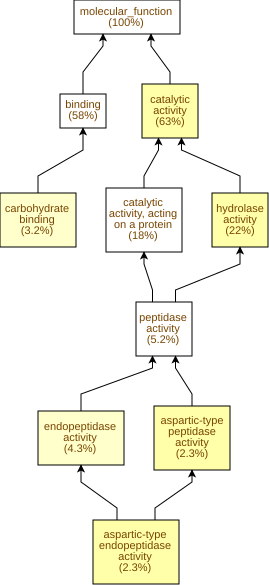

Source data for this figure (header and first rows):
GO Term	Study #	Study Freq.	Pop. Freq.	p-value	q-value	name	gene products
GO:0003824	351	63%	52%	2.84E-7	1.05E-4	catalytic activity	Cc05g01740,Cc09g07410,Cc07g15410,Cc08g05…
GO:0016787	125	22%	15%	5.05E-6	9.34E-4	hydrolase activity	Cc06g18950,Cc09g04660,Cc02g07970,Cc06g04…
GO:0070001	13	2.3%	0.52%	5.29E-6	9.34E-4	aspartic-type peptidase activity	Cc05g03500,Cc04g05320,Cc09g03790,Cc04g09…
GO:0004190	13	2.3%	0.52%	5.29E-6	9.34E-4	aspartic-type endopeptidase activity	Cc05g03500,Cc04g05320,Cc09g03790,Cc04g09…
GO:0030246	18	3.2%	1.1%	4.3E-5	3.18E-3	carbohydrate binding	Cc03g08300,Cc11g13740,Cc04g17190,Cc04g01…
GO:0004175	24	4.3%	1.8%	5.99E-5	3.69E-3	endopeptidase activity	Cc05g03500,Cc08g10320,Cc09g10110,Cc04g05…
GO:0016798	34	6.1%	3.2%	2.7E-4	0.0143	hydrolase activity, acting on glycosyl b…	Cc09g04660,Cc04g01990,Cc10g11550,Cc07g20…
GO:0004553	32	5.7%	3.1%	5.46E-4	0.0253	hydrolase activity, hydrolyzing O-glycos…	Cc04g01990,Cc10g11550,Cc07g20120,Cc02g21…
GO:0046527	11	2.0%	0.63%	7.38E-4	0.0303	glucosyltransferase activity	Cc05g07160,Cc10g15010,Cc02g22690,Cc02g11…
GO:0016887	23	4.1%	2.0%	9.18E-4	0.034	ATP hydrolysis activity	Cc08g15610,Cc11g08790,Cc02g07970,Cc01g21…
GO:0016864	3	0.54%	0.04%	1.01E-3	0.0341	intramolecular oxidoreductase activity, …	Cc05g10040,Cc09g02110,Cc05g02520
GO:0003756	3	0.54%	0.04%	1.01E-3	0.0341	protein disulfide isomerase activity	Cc05g10040,Cc09g02110,Cc05g02520
GO:0003980	2	0.36%	0.01%	1.45E-3	0.0413	UDP-glucose:glycoprotein glucosyltransfe…	Cc02g22690,Cc02g22700
GO:0051082	7	1.3%	0.36%	3.81E-3	0.101	unfolded protein binding	Cc01g21260,Cc04g05660,Cc10g15410,Cc02g34…
GO:0016857	3	0.54%	0.06%	3.9E-3	0.101	racemase and epimerase activity, acting …	Cc02g30610,Cc05g00180,Cc08g14210
GO:0016757	35	6.3%	3.9%	3.94E-3	0.101	glycosyltransferase activity	Cc10g15010,Cc01g20930,Cc03g09220,Cc02g10…
GO:0016762	5	0.89%	0.2%	4.41E-3	0.101	xyloglucan:xyloglucosyl transferase acti…	Cc02g11660,Cc07g07560,Cc11g05890,Cc03g09…
GO:0003978	2	0.36%	0.03%	8.28E-3	0.17	UDP-glucose 4-epimerase activity	Cc05g00180,Cc08g14210
GO:0008017	8	1.4%	0.53%	8.9E-3	0.173	microtubule binding	Cc05g13520,Cc01g21160,Cc11g05720,Cc07g10…
GO:0140096	101	18%	15%	0.0102	0.188	catalytic activity, acting on a protein	Cc06g18830,Cc06g04820,Cc04g08320,Cc01g17…
GO:0016758	14	2.5%	1.2%	0.0105	0.188	hexosyltransferase activity	Cc10g15010,Cc02g11660,Cc02g22700,Cc07g07…
GO:0016854	3	0.54%	0.09%	0.0119	0.199	racemase and epimerase activity	Cc02g30610,Cc05g00180,Cc08g14210
GO:0008194	21	3.8%	2.2%	0.0132	0.213	UDP-glycosyltransferase activity	Cc03g09610,Cc10g15010,Cc03g09220,Cc02g22…
GO:0032296	3	0.54%	0.1%	0.0147	0.226	double-stranded RNA-specific ribonucleas…	Cc06g19980,Cc09g03980,Cc05g03410
GO:0004525	3	0.54%	0.1%	0.0147	0.226	ribonuclease III activity	Cc06g19980,Cc09g03980,Cc05g03410
GO:0071949	7	1.3%	0.46%	0.0147	0.226	FAD binding	Cc09g07430,Cc03g15260,Cc09g07410,Cc07g15…
GO:0005507	7	1.3%	0.46%	0.0147	0.226	copper ion binding	Cc02g39610,Cc01g16070,Cc11g08850,Cc04g11…
GO:0008233	29	5.2%	3.4%	0.0151	0.226	peptidase activity	Cc05g03500,Cc09g10120,Cc09g04340,Cc09g03…
GO:0022857	46	8.2%	5.9%	0.0156	0.226	transmembrane transporter activity	Cc02g14500,Cc01g13560,Cc01g19900,Cc06g20…
GO:0004252	10	1.8%	0.82%	0.0164	0.226	serine-type endopeptidase activity	Cc07g06750,Cc10g04590,Cc09g10110,Cc09g10…
GO:0017111	27	4.8%	3.2%	0.0187	0.226	ribonucleoside triphosphate phosphatase …	Cc11g08790,Cc02g07970,Cc03g07040,Cc07g09…
GO:0005375	2	0.36%	0.04%	0.0197	0.227	copper ion transmembrane transporter act…	Cc01g13560,Cc01g13550
GO:0046923	2	0.36%	0.04%	0.0197	0.227	ER retention sequence binding	Cc01g16620,Cc01g16580
GO:0015631	8	1.4%	0.61%	0.0202	0.227	tubulin binding	Cc05g13520,Cc01g21160,Cc11g05720,Cc07g10…
GO:0005215	46	8.2%	6.1%	0.0215	0.228	transporter activity	Cc02g14500,Cc01g13560,Cc01g19900,Cc06g20…
GO:0003993	4	0.72%	0.2%	0.0233	0.24	acid phosphatase activity	Cc11g05820,Cc04g09270,Cc02g04640,Cc02g17…
GO:0035251	6	1.1%	0.41%	0.0263	0.263	UDP-glucosyltransferase activity	Cc05g07160,Cc10g15010,Cc02g22690,Cc02g22…
GO:0016818	28	5.0%	3.4%	0.0263	0.263	hydrolase activity, acting on acid anhyd…	Cc11g08790,Cc02g07970,Cc03g07040,Cc04g05…
GO:0016817	28	5.0%	3.4%	0.0276	0.263	hydrolase activity, acting on acid anhyd…	Cc11g08790,Cc02g07970,Cc03g07040,Cc04g05…
GO:0016462	27	4.8%	3.3%	0.0342	0.317	pyrophosphatase activity	Cc11g08790,Cc02g07970,Cc03g07040,Cc07g09…
GO:0008970	2	0.36%	0.05%	0.0349	0.317	phospholipase A1 activity	Cc01g21270,Cc04g05670
GO:0030145	5	0.89%	0.33%	0.0381	0.336	manganese ion binding	Cc06g12080,Cc10g12110,Cc02g36950,Cc02g09…
GO:0003864	1	0.18%	0.01%	0.0381	0.336	3-methyl-2-oxobutanoate hydroxymethyltra…	Cc02g21240
GO:0003975	1	0.18%	0.01%	0.0381	0.336	UDP-N-acetylglucosamine-dolichyl-phospha…	Cc06g18360
GO:0005199	1	0.18%	0.01%	0.0381	0.336	structural constituent of cell wall	Cc10g14530
GO:0008479	1	0.18%	0.01%	0.0381	0.336	tRNA-guanosine(34) queuine transglycosyl…	Cc10g06680
GO:0008716	1	0.18%	0.01%	0.0381	0.336	D-alanine-D-alanine ligase activity	Cc06g00650
GO:0046522	1	0.18%	0.01%	0.0381	0.336	S-methyl-5-thioribose kinase activity	Cc02g19320
GO:0004357	1	0.18%	0.01%	0.0381	0.336	glutamate-cysteine ligase activity	Cc08g14690
GO:0004370	1	0.18%	0.01%	0.0381	0.336	glycerol kinase activity	Cc04g04590
GO:0048529	1	0.18%	0.01%	0.0381	0.336	magnesium-protoporphyrin IX monomethyl e…	Cc06g22740
GO:0004814	1	0.18%	0.01%	0.0381	0.336	arginine-tRNA ligase activity	Cc06g10610
GO:0003968	2	0.36%	0.06%	0.0438	0.336	RNA-directed RNA polymerase activity	Cc08g00760,Cc11g06940
GO:0004601	8	1.4%	0.72%	0.0474	0.336	peroxidase activity	Cc08g14620,Cc01g15110,Cc07g06870,Cc05g08…
GO:0016684	8	1.4%	0.72%	0.0474	0.336	oxidoreductase activity, acting on perox…	Cc08g14620,Cc01g15110,Cc07g06870,Cc05g08…
GO:0015035	5	0.89%	0.36%	0.0508	0.336	protein-disulfide reductase activity	Cc07g16200,Cc06g18830,Cc01g20390,Cc03g02…
GO:0015036	5	0.89%	0.38%	0.0579	0.376	disulfide oxidoreductase activity	Cc07g16200,Cc06g18830,Cc01g20390,Cc03g02…
GO:0043565	12	2.1%	1.3%	0.0623	0.397	sequence-specific DNA binding	Cc07g14150,Cc06g03510,Cc02g39120,Cc05g04…
GO:0008131	2	0.36%	0.08%	0.0636	0.399	primary methylamine oxidase activity	Cc04g11740,Cc03g03660
GO:0004620	3	0.54%	0.17%	0.0682	0.421	phospholipase activity	Cc01g21270,Cc06g11030,Cc04g05670
... 310 more rows
